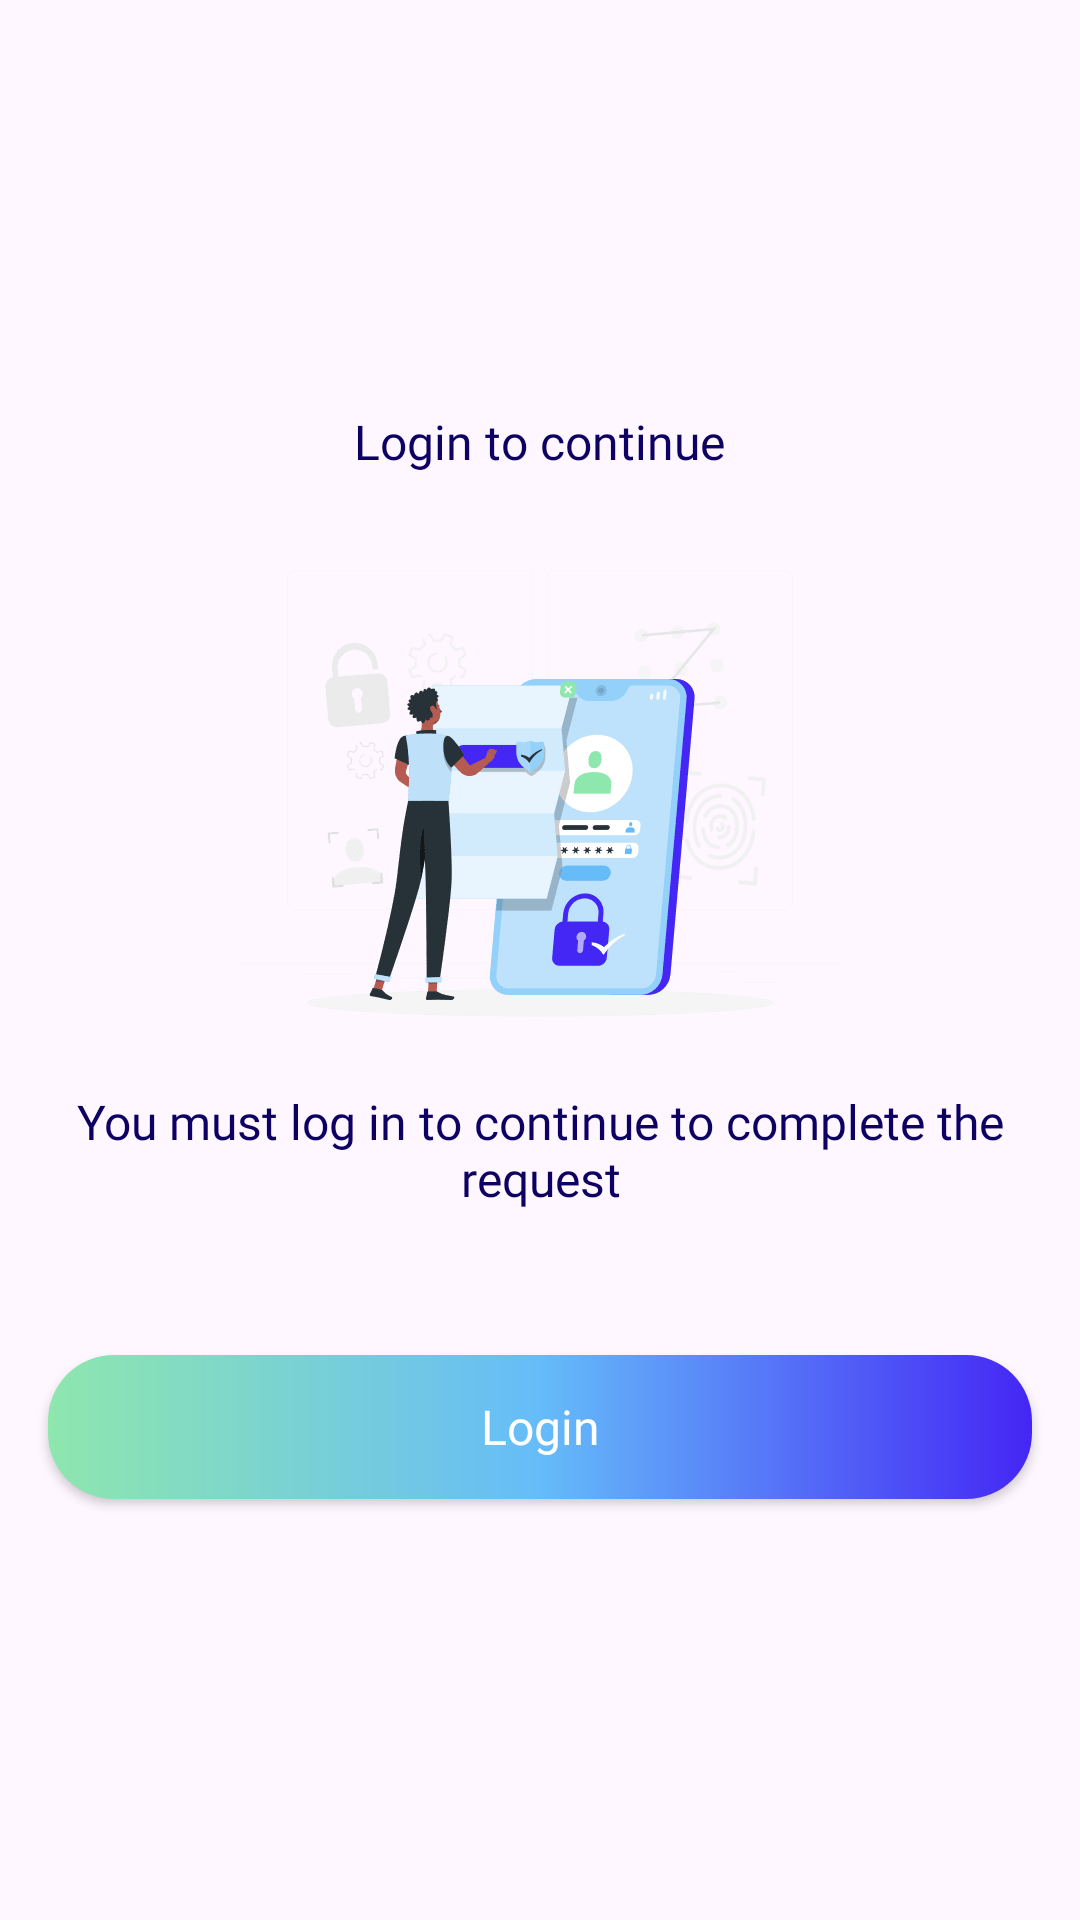

Layout XML and referenced resources for this Android screen:
<!-- AndroidManifest.xml: application theme Theme.AlTasherat -->
<!-- res/layout/fragment_un_authorized_dialog.xml -->
<?xml version="1.0" encoding="utf-8"?>
<LinearLayout xmlns:android="http://schemas.android.com/apk/res/android"
    xmlns:app="http://schemas.android.com/apk/res-auto"
    xmlns:tools="http://schemas.android.com/tools"
    android:id="@+id/list"
    android:layout_width="match_parent"
    android:layout_height="wrap_content"
    android:clipToPadding="false"
    android:gravity="center"
    android:orientation="vertical"
    app:layout_behavior="com.google.android.material.bottomsheet.BottomSheetBehavior"
    tools:context=".features.home.presentation.UnAuthorizedDialogFragment">

    <View
        android:id="@+id/drag_handle"
        android:layout_width="114dp"
        android:layout_height="4dp"
        android:layout_marginBottom="16dp"
        android:background="@drawable/shape_drag_handle" />

    <TextView
        android:id="@+id/text_title"
        style="@style/TextView.Heavy"
        android:layout_width="wrap_content"
        android:layout_height="wrap_content"
        android:layout_marginHorizontal="16dp"
        android:layout_marginBottom="32dp"
        android:text="@string/un_authorized_dialog_title"
        android:textAlignment="center" />

    <ImageView
        android:id="@+id/image_un_authorized"
        android:layout_width="wrap_content"
        android:layout_height="wrap_content"
        android:layout_marginBottom="24dp"
        android:contentDescription="@string/un_authorized_dialog_image"
        android:src="@drawable/image_un_authorized" />

    <TextView
        android:id="@+id/text_description"
        style="@style/TextView.Heavy"
        android:layout_width="wrap_content"
        android:layout_height="wrap_content"
        android:layout_marginHorizontal="16dp"
        android:layout_marginBottom="24dp"
        android:text="@string/un_authorized_dialog_description"
        android:textAlignment="center" />

    <Button
        android:id="@+id/button_next"
        style="@style/Button.Auth"
        android:layout_width="match_parent"
        android:layout_height="wrap_content"
        android:layout_marginBottom="24dp"
        android:text="@string/login_text" />

</LinearLayout>
<!-- resources referenced by this layout -->
<resources>
  <string name="login_text">Login</string>
  <string name="un_authorized_dialog_description">You must log in to continue to complete the request</string>
  <string name="un_authorized_dialog_image">Login Image</string>
  <string name="un_authorized_dialog_title">Login to continue</string>
  <style name="Button.Auth" parent="Button.Primary">
          <item name="icon">@drawable/ic_signup</item>
      </style>
  <style name="TextView.Heavy" parent="TextView">
          <item name="android:textAppearance">@style/Font.Heavy</item>
      </style>
  <style name="Theme.AlTasherat" parent="Base.Theme.AlTasherat" />
  <style name="Button.Primary" parent="Button">
          <item name="android:background">@drawable/shape_button</item>
      </style>
  <style name="Font.Heavy" parent="Font">
          <item name="android:fontFamily">@font/app_font_heavy</item>
      </style>
  <style name="Base.Theme.AlTasherat" parent="Theme.Material3.DayNight.NoActionBar">
          
          <item name="bottomSheetDialogTheme">@style/ThemeOverlay.App.BottomSheetDialog</item>
          <item name="android:windowTranslucentStatus">true</item>
          <item name="android:windowTranslucentNavigation">true</item>
          <item name="snackbarStyle">@style/SnackBarStyle</item>
          <item name="snackbarButtonStyle">@style/SnackBarButton</item>
          <item name="snackbarTextViewStyle">@style/SnackBarText</item>
          ....
      </style>
  <!-- drawable shape_button (drawable) -->
  <?xml version="1.0" encoding="utf-8"?>
  <shape xmlns:android="http://schemas.android.com/apk/res/android">
      <gradient
          android:angle="180"
          android:centerColor="@color/secondary"
          android:endColor="@color/accent"
          android:startColor="@color/primary"
          android:type="linear" />
  
      <corners android:radius="22dp" />
  </shape>
  <color name="text">#0E0063</color>
  <style name="Font" parent="@android:style/TextAppearance" />
  <style name="ThemeOverlay.App.BottomSheetDialog" parent="ThemeOverlay.Material3.BottomSheetDialog">
          <item name="bottomSheetStyle">@style/ModalBottomSheetDialog</item>
      </style>
  <style name="SnackBarStyle" parent="@style/Widget.Material3.Snackbar">
          <item name="android:layout_margin">16dp</item>
          <item name="backgroundTint">@color/bg_card</item>
          <item name="cornerRadius">16dp</item>
      </style>
  <style name="SnackBarButton" parent="@style/Widget.Material3.Button.TextButton.Snackbar">
          <item name="android:textAppearance">@style/Font.SemiBold</item>
          <item name="android:textSize">14sp</item>
          <item name="android:textColor">@color/text</item>
      </style>
  <style name="SnackBarText" parent="@style/Widget.Material3.Snackbar.TextView">
          <item name="android:textAppearance">@style/Font.SemiBold</item>
          <item name="android:textSize">14sp</item>
          <item name="android:textColor">@color/text</item>
      </style>
  <style name="Font.Bold" parent="Font">
          <item name="android:fontFamily">@font/app_font_bold</item>
      </style>
  <color name="white">#FFFFFFFF</color>
  <color name="secondary">#65BCF9</color>
  <color name="accent">#8EE7AD</color>
  <color name="primary">#4426F5</color>
  <style name="ModalBottomSheetDialog" parent="Widget.Material3.BottomSheet.Modal">
          <item name="backgroundTint">@color/bg</item>
          <item name="shapeAppearance">@style/ShapeAppearance.App.LargeComponent</item>
      </style>
  <color name="bg_card">#FFFFFFFF</color>
  <style name="Font.SemiBold" parent="Font">
          <item name="android:fontFamily">@font/app_font_semibold</item>
      </style>
  <color name="bg">#FFFFFFFF</color>
  <style name="ShapeAppearance.App.LargeComponent" parent="ShapeAppearance.Material3.LargeComponent">
          <item name="cornerFamily">rounded</item>
          <item name="cornerSize">50dp</item>
      </style>
</resources>
